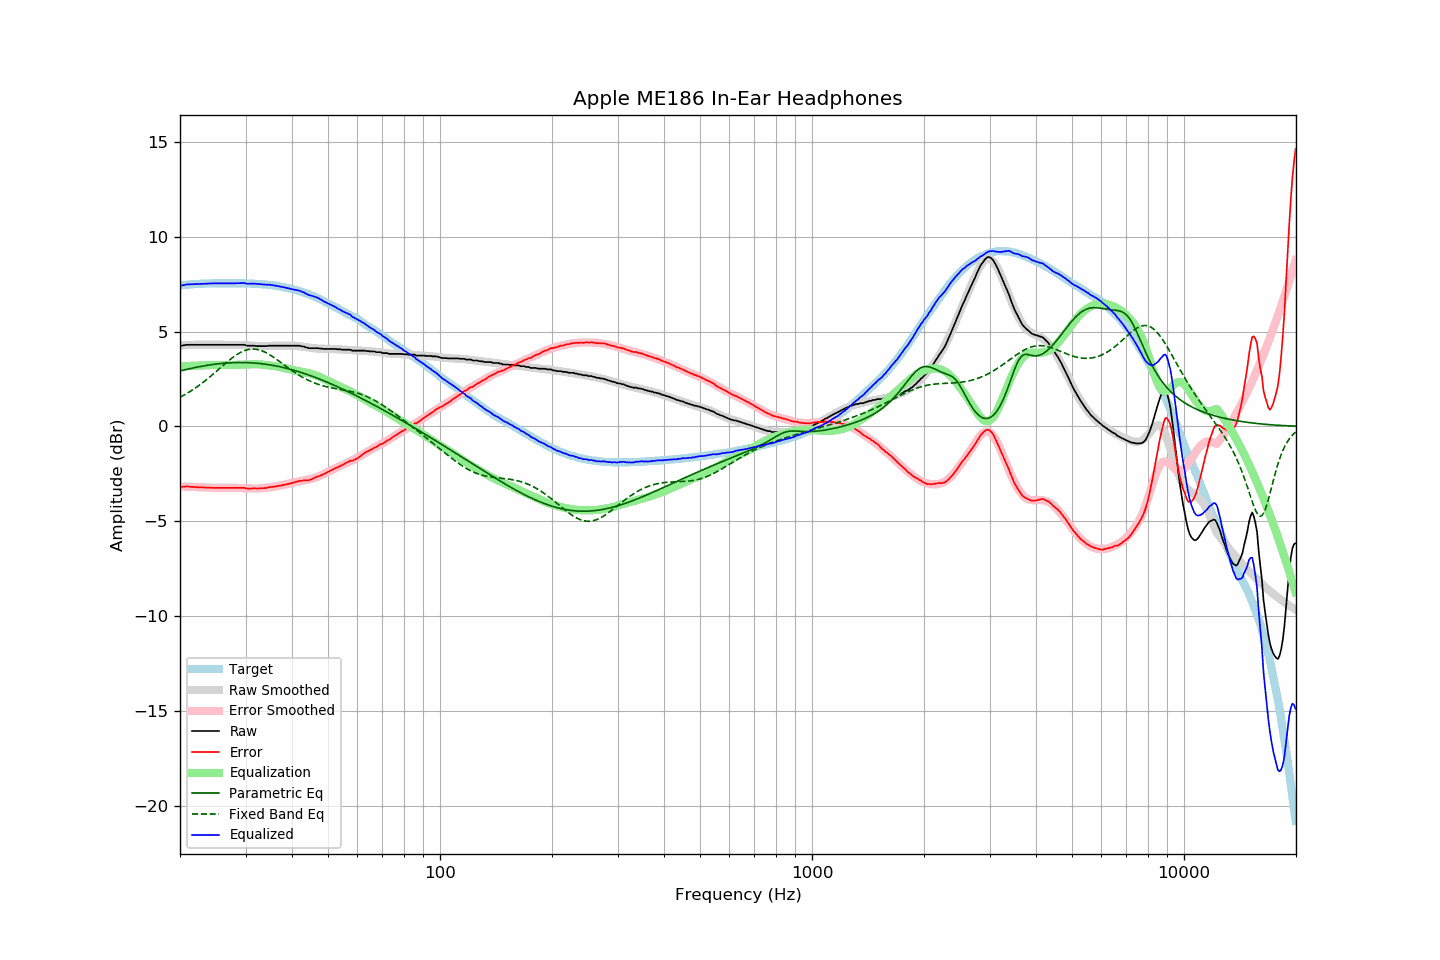

The table this chart was drawn from, first rows:
frequency, raw, error, smoothed, error_smoothed, equalization, parametric_eq, fixed_band_eq, equalized_raw, equalized_smoothed, target
20.00, 4.27, -3.16, 4.27, -3.17, 3.17, 2.92, 1.53, 7.44, 7.43, 7.43
20.20, 4.25, -3.19, 4.27, -3.17, 3.17, 2.94, 1.58, 7.42, 7.44, 7.44
20.40, 4.27, -3.18, 4.28, -3.17, 3.17, 2.96, 1.63, 7.44, 7.45, 7.45
20.61, 4.28, -3.18, 4.28, -3.18, 3.18, 2.98, 1.67, 7.46, 7.46, 7.46
20.81, 4.30, -3.16, 4.29, -3.18, 3.18, 3.00, 1.72, 7.48, 7.46, 7.46
21.02, 4.30, -3.17, 4.29, -3.18, 3.18, 3.02, 1.77, 7.48, 7.47, 7.47
21.23, 4.30, -3.18, 4.29, -3.19, 3.19, 3.04, 1.82, 7.49, 7.48, 7.48
21.44, 4.30, -3.19, 4.30, -3.19, 3.19, 3.06, 1.88, 7.49, 7.49, 7.49
21.66, 4.30, -3.19, 4.30, -3.19, 3.19, 3.08, 1.93, 7.49, 7.49, 7.49
21.87, 4.30, -3.20, 4.30, -3.20, 3.20, 3.09, 1.99, 7.50, 7.50, 7.50
22.09, 4.30, -3.20, 4.30, -3.20, 3.20, 3.11, 2.05, 7.50, 7.50, 7.50
22.31, 4.30, -3.21, 4.30, -3.20, 3.20, 3.13, 2.11, 7.51, 7.51, 7.51
22.54, 4.30, -3.21, 4.30, -3.21, 3.21, 3.15, 2.17, 7.51, 7.51, 7.51
22.76, 4.30, -3.22, 4.30, -3.21, 3.21, 3.16, 2.23, 7.51, 7.52, 7.52
22.99, 4.30, -3.22, 4.30, -3.22, 3.22, 3.18, 2.30, 7.52, 7.52, 7.52
23.22, 4.30, -3.22, 4.30, -3.22, 3.22, 3.19, 2.36, 7.52, 7.52, 7.52
23.45, 4.30, -3.23, 4.30, -3.23, 3.23, 3.21, 2.43, 7.53, 7.53, 7.53
23.69, 4.30, -3.23, 4.30, -3.23, 3.23, 3.22, 2.50, 7.53, 7.53, 7.53
23.92, 4.30, -3.23, 4.30, -3.23, 3.23, 3.23, 2.57, 7.53, 7.53, 7.53
24.16, 4.30, -3.23, 4.30, -3.23, 3.23, 3.25, 2.64, 7.53, 7.53, 7.53
24.40, 4.30, -3.24, 4.30, -3.24, 3.24, 3.26, 2.71, 7.54, 7.54, 7.54
24.65, 4.30, -3.24, 4.30, -3.24, 3.24, 3.27, 2.78, 7.54, 7.54, 7.54
24.89, 4.30, -3.24, 4.30, -3.24, 3.24, 3.28, 2.86, 7.54, 7.54, 7.54
25.14, 4.30, -3.24, 4.30, -3.24, 3.24, 3.29, 2.93, 7.54, 7.54, 7.54
25.39, 4.30, -3.24, 4.30, -3.24, 3.24, 3.30, 3.00, 7.54, 7.54, 7.54
25.65, 4.30, -3.24, 4.30, -3.24, 3.24, 3.31, 3.08, 7.54, 7.54, 7.54
25.91, 4.30, -3.24, 4.30, -3.24, 3.24, 3.32, 3.15, 7.54, 7.54, 7.54
26.16, 4.30, -3.24, 4.30, -3.24, 3.24, 3.33, 3.23, 7.54, 7.54, 7.54
26.43, 4.30, -3.24, 4.30, -3.24, 3.24, 3.33, 3.30, 7.54, 7.54, 7.54
26.69, 4.30, -3.24, 4.30, -3.24, 3.24, 3.34, 3.37, 7.54, 7.54, 7.54
26.96, 4.30, -3.24, 4.30, -3.24, 3.24, 3.35, 3.44, 7.54, 7.54, 7.54
27.23, 4.30, -3.24, 4.30, -3.24, 3.24, 3.35, 3.51, 7.54, 7.54, 7.54
27.50, 4.30, -3.24, 4.30, -3.24, 3.24, 3.36, 3.58, 7.54, 7.54, 7.54
27.77, 4.30, -3.24, 4.30, -3.24, 3.24, 3.36, 3.64, 7.54, 7.54, 7.54
28.05, 4.30, -3.24, 4.30, -3.24, 3.24, 3.36, 3.71, 7.54, 7.54, 7.54
28.33, 4.30, -3.24, 4.30, -3.24, 3.24, 3.36, 3.76, 7.54, 7.54, 7.54
28.62, 4.30, -3.24, 4.30, -3.24, 3.24, 3.37, 3.82, 7.54, 7.54, 7.54
28.90, 4.30, -3.24, 4.29, -3.25, 3.25, 3.37, 3.87, 7.55, 7.54, 7.54
29.19, 4.30, -3.24, 4.29, -3.25, 3.25, 3.37, 3.91, 7.55, 7.54, 7.54
29.48, 4.30, -3.24, 4.29, -3.25, 3.25, 3.37, 3.95, 7.55, 7.54, 7.54
29.78, 4.30, -3.24, 4.28, -3.26, 3.26, 3.36, 3.99, 7.56, 7.54, 7.54
30.08, 4.27, -3.27, 4.28, -3.26, 3.26, 3.36, 4.02, 7.53, 7.54, 7.54
30.38, 4.25, -3.28, 4.27, -3.26, 3.26, 3.36, 4.04, 7.51, 7.53, 7.53
30.68, 4.25, -3.28, 4.26, -3.27, 3.27, 3.36, 4.06, 7.52, 7.53, 7.53
30.99, 4.25, -3.28, 4.26, -3.27, 3.27, 3.35, 4.07, 7.52, 7.53, 7.53
31.30, 4.25, -3.27, 4.25, -3.27, 3.27, 3.35, 4.08, 7.53, 7.52, 7.52
31.61, 4.25, -3.27, 4.24, -3.28, 3.28, 3.34, 4.08, 7.53, 7.52, 7.52
31.93, 4.24, -3.27, 4.24, -3.28, 3.28, 3.33, 4.07, 7.52, 7.51, 7.51
32.24, 4.23, -3.28, 4.24, -3.27, 3.27, 3.33, 4.06, 7.50, 7.51, 7.51
32.57, 4.23, -3.27, 4.23, -3.27, 3.27, 3.32, 4.04, 7.50, 7.50, 7.50
32.89, 4.23, -3.27, 4.23, -3.27, 3.27, 3.31, 4.01, 7.50, 7.50, 7.50
33.22, 4.23, -3.26, 4.23, -3.26, 3.26, 3.30, 3.98, 7.49, 7.49, 7.49
33.55, 4.23, -3.26, 4.24, -3.25, 3.25, 3.29, 3.95, 7.48, 7.49, 7.49
33.89, 4.23, -3.25, 4.24, -3.24, 3.24, 3.28, 3.91, 7.47, 7.48, 7.48
34.23, 4.23, -3.24, 4.24, -3.23, 3.23, 3.27, 3.86, 7.46, 7.47, 7.47
34.57, 4.25, -3.21, 4.24, -3.22, 3.22, 3.25, 3.82, 7.47, 7.46, 7.46
34.92, 4.25, -3.20, 4.24, -3.21, 3.21, 3.24, 3.76, 7.46, 7.45, 7.45
35.27, 4.25, -3.20, 4.24, -3.20, 3.20, 3.23, 3.71, 7.45, 7.44, 7.45
35.62, 4.25, -3.18, 4.25, -3.19, 3.19, 3.21, 3.65, 7.44, 7.43, 7.43
35.97, 4.25, -3.17, 4.25, -3.17, 3.17, 3.20, 3.60, 7.42, 7.42, 7.42
... 635 more rows
